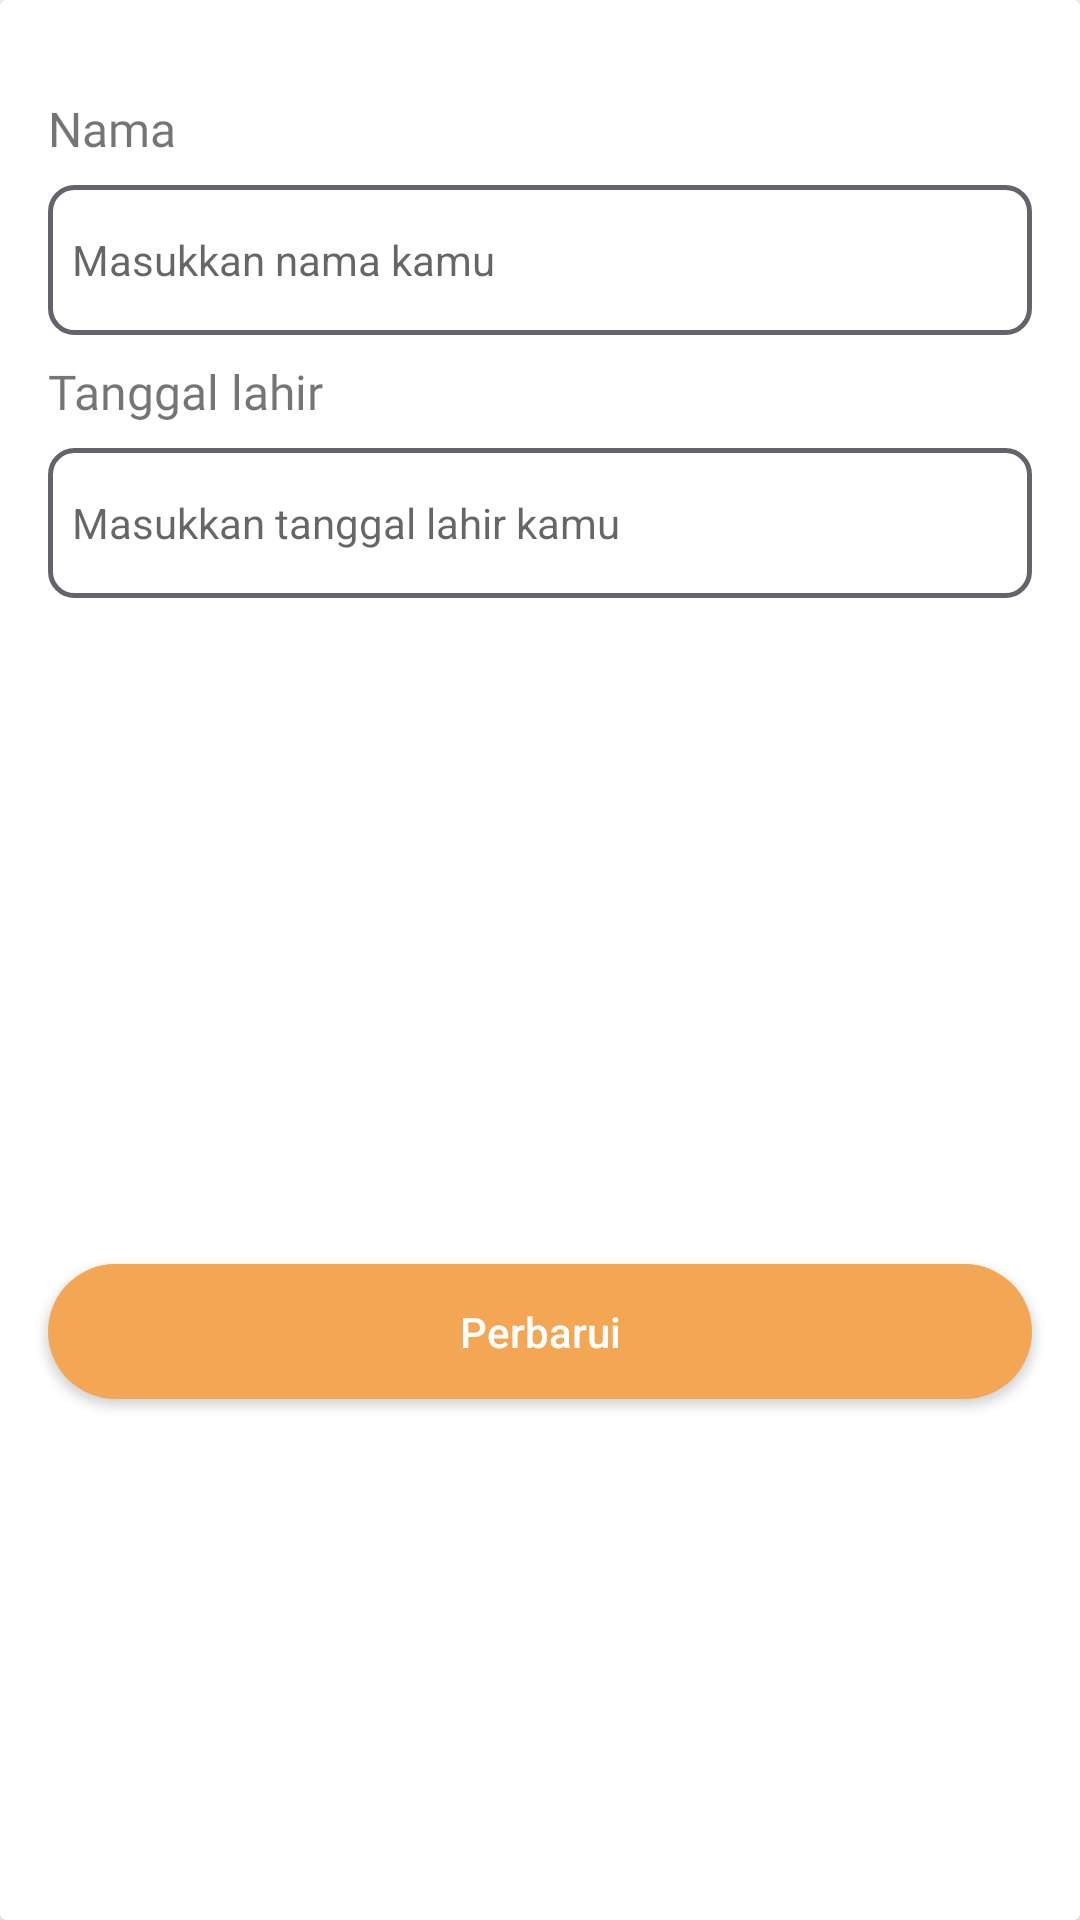

The Android layout XML behind this screen, and the referenced resources:
<!-- AndroidManifest.xml: application theme Theme.SkinchekAI -->
<!-- res/layout/bottom_sheet_dialog_layout_profile.xml -->
<?xml version="1.0" encoding="utf-8"?>
<androidx.cardview.widget.CardView xmlns:android="http://schemas.android.com/apk/res/android"
    xmlns:app="http://schemas.android.com/apk/res-auto"
    xmlns:tools="http://schemas.android.com/tools"
    android:layout_width="match_parent"
    android:layout_height="wrap_content">

        <androidx.constraintlayout.widget.ConstraintLayout
            android:layout_width="match_parent"
            android:layout_height="match_parent">
                <TextView
                    android:id="@+id/textView12"
                    android:layout_width="match_parent"
                    android:layout_height="wrap_content"
                    android:layout_marginStart="16dp"
                    android:layout_marginTop="32dp"
                    android:layout_marginEnd="16dp"
                    android:layout_marginBottom="8dp"
                    android:fontFamily="@font/poppins"
                    android:text="Nama"
                    android:textSize="16sp"
                    app:layout_constraintBottom_toTopOf="@+id/edt_update_name"
                    app:layout_constraintEnd_toEndOf="parent"
                    app:layout_constraintStart_toStartOf="parent"
                    app:layout_constraintTop_toTopOf="parent" />

                <TextView
                    android:id="@+id/textView6"
                    android:layout_width="match_parent"
                    android:layout_height="wrap_content"
                    android:layout_marginStart="16dp"
                    android:layout_marginTop="8dp"
                    android:layout_marginEnd="16dp"
                    android:fontFamily="@font/poppins"
                    android:text="Tanggal lahir"
                    android:textSize="16sp"
                    app:layout_constraintEnd_toEndOf="parent"
                    app:layout_constraintStart_toStartOf="parent"
                    app:layout_constraintTop_toBottomOf="@+id/edt_update_name" />

                <EditText
                    android:id="@+id/edt_update_name"
                    android:layout_width="match_parent"
                    android:layout_height="50dp"
                    android:layout_marginStart="16dp"
                    android:layout_marginTop="8dp"
                    android:layout_marginEnd="16dp"
                    android:background="@drawable/bg_edit_text"
                    android:hint="Masukkan nama kamu"
                    android:padding="8dp"
                    android:singleLine="true"
                    android:textSize="14sp"
                    app:layout_constraintEnd_toEndOf="parent"
                    app:layout_constraintStart_toStartOf="parent"
                    app:layout_constraintTop_toBottomOf="@+id/textView12" />

                <EditText
                    android:id="@+id/edt_update_birthday"
                    android:layout_width="match_parent"
                    android:layout_height="50dp"
                    android:layout_marginStart="16dp"
                    android:layout_marginTop="8dp"
                    android:layout_marginEnd="16dp"
                    android:background="@drawable/bg_edit_text"
                    android:hint="Masukkan tanggal lahir kamu"
                    android:padding="8dp"
                    android:textSize="14sp"
                    app:layout_constraintEnd_toEndOf="parent"
                    app:layout_constraintStart_toStartOf="parent"
                    app:layout_constraintTop_toBottomOf="@+id/textView6" />

                <androidx.appcompat.widget.AppCompatButton
                    android:id="@+id/btn_update_profile"
                    android:layout_width="match_parent"
                    android:layout_height="45dp"
                    android:layout_marginStart="16dp"
                    android:layout_marginTop="64dp"
                    android:layout_marginEnd="16dp"
                    android:layout_marginBottom="16dp"
                    android:background="@drawable/custom_button_orange"
                    android:text="Perbarui"
                    android:textAllCaps="false"
                    android:textColor="@color/white"
                    app:layout_constraintBottom_toBottomOf="parent"
                    app:layout_constraintEnd_toEndOf="parent"
                    app:layout_constraintStart_toStartOf="parent"
                    app:layout_constraintTop_toBottomOf="@+id/edt_update_birthday" />
        </androidx.constraintlayout.widget.ConstraintLayout>
</androidx.cardview.widget.CardView>
<!-- resources referenced by this layout -->
<resources>
  <color name="white">#FFFFFFFF</color>
  <!-- drawable bg_edit_text (drawable) -->
  <?xml version="1.0" encoding="utf-8"?>
  <shape xmlns:android="http://schemas.android.com/apk/res/android">
    <corners
        android:radius="8dp"/>
    <stroke android:color="@color/nonactive"
        android:width="1.5dp"/>
  </shape>
  <!-- drawable custom_button_orange (drawable) -->
  <?xml version="1.0" encoding="utf-8"?>
  <shape xmlns:android="http://schemas.android.com/apk/res/android">
      <corners
          android:topLeftRadius="40dp"
          android:topRightRadius="40dp"
          android:bottomLeftRadius="40dp"
          android:bottomRightRadius="40dp"/>
      <solid android:color="@color/orange" />
  </shape>
  <style name="Theme.SkinchekAI" parent="Theme.MaterialComponents.DayNight.DarkActionBar">
          
          <item name="colorPrimary">@color/purple_500</item>
          <item name="colorPrimaryVariant">@color/purple_700</item>
          <item name="colorOnPrimary">@color/white</item>
          
          <item name="colorSecondary">@color/teal_200</item>
          <item name="colorSecondaryVariant">@color/teal_700</item>
          <item name="colorOnSecondary">@color/black</item>
          
          <item name="android:statusBarColor">@color/orange</item>
          
      </style>
  <color name="nonactive">#61646B</color>
  <color name="orange">#F3A653</color>
  <color name="purple_500">#FF6200EE</color>
  <color name="purple_700">#FF3700B3</color>
  <color name="teal_200">#FF03DAC5</color>
  <color name="teal_700">#FF018786</color>
  <color name="black">#FF000000</color>
</resources>
